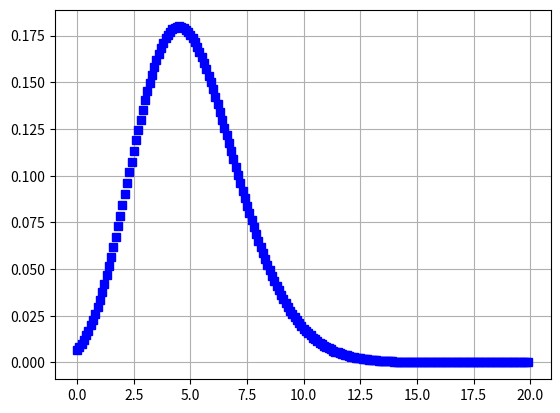

The script that saved this image:
'''
This is a test for plotting a poisson distribution graph using matplotlib
'''
# https://stackoverflow.com/questions/51242748/plot-a-poisson-distribution-graph-in-python
import numpy as np
import matplotlib.pyplot as plt
from scipy.special import factorial

lam = 5
t = np.arange(0, 20, 0.1)
d = np.exp(-lam)*np.power(lam, t)/factorial(t)

plt.plot(t, d, 'bs')
plt.grid()
plt.show()
